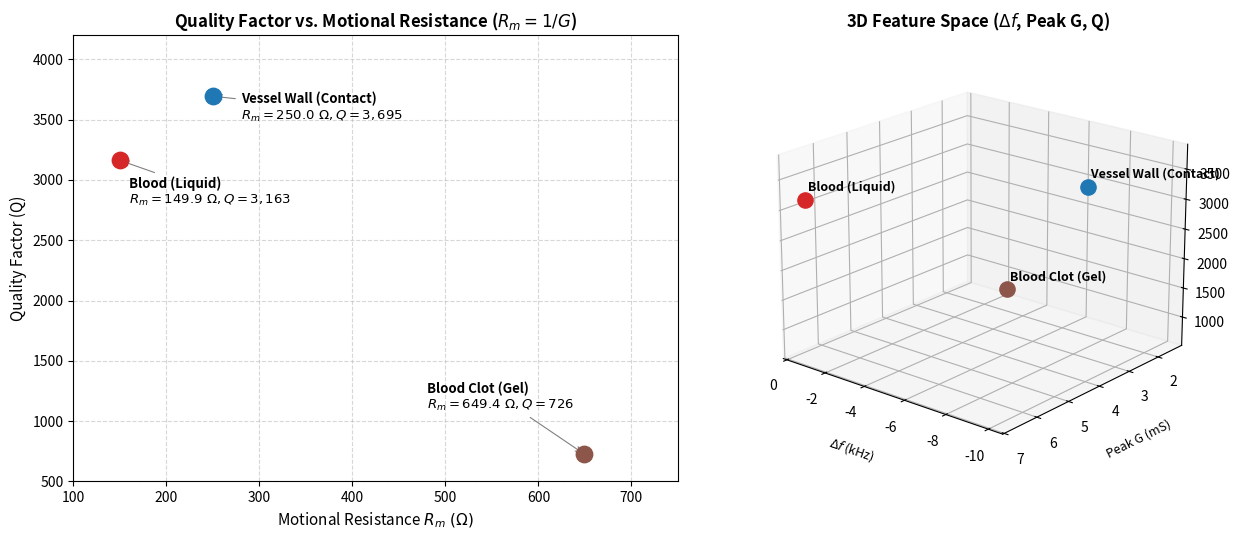

Here is the Python script that generated this plot:
import matplotlib.pyplot as plt
import numpy as np

# Data excluding Air baseline
states = ['Blood (Liquid)', 'Blood Clot (Gel)', 'Vessel Wall (Contact)']
f_res = np.array([4999504.8, 4997503.8, 4990030.0])
f_air = 5000005.0
f_shift_kHz = (f_res - f_air) / 1000.0  # Resonance shift relative to Air in kHz
peak_g = np.array([6.67, 1.54, 4.00])    # Peak Conductance G (mS)
q_factor = np.array([3162.7, 726.0, 3694.5])

# Motional Resistance R_m (ohms) = 1000 / G (mS)
r_m = 1000.0 / peak_g

colors = ['#d62728', '#8c564b', '#1f77b4']

fig = plt.figure(figsize=(13, 5.5))

# Plot 1: Quality Factor vs. Motional Resistance R_m (Linear Axes)
ax1 = fig.add_subplot(1, 2, 1)
for i, state in enumerate(states):
    ax1.scatter(r_m[i], q_factor[i], color=colors[i], s=140, zorder=4)

ax1.annotate('Blood (Liquid)\n$R_m = 149.9\ \Omega, Q = 3,163$', (r_m[0], q_factor[0]), 
             xytext=(160, 2800), fontsize=9.5, fontweight='bold',
             arrowprops=dict(arrowstyle='->', color='gray', lw=0.8))

ax1.annotate('Vessel Wall (Contact)\n$R_m = 250.0\ \Omega, Q = 3,695$', (r_m[2], q_factor[2]), 
             xytext=(280, 3500), fontsize=9.5, fontweight='bold',
             arrowprops=dict(arrowstyle='->', color='gray', lw=0.8))

ax1.annotate('Blood Clot (Gel)\n$R_m = 649.4\ \Omega, Q = 726$', (r_m[1], q_factor[1]), 
             xytext=(480, 1100), fontsize=9.5, fontweight='bold',
             arrowprops=dict(arrowstyle='->', color='gray', lw=0.8))

ax1.set_xlabel(r'Motional Resistance $R_m\ (\Omega)$', fontsize=11)
ax1.set_ylabel('Quality Factor (Q)', fontsize=11)
ax1.set_title(r'Quality Factor vs. Motional Resistance ($R_m = 1/G$)', fontsize=12, fontweight='bold')
ax1.set_xlim(100, 750)
ax1.set_ylim(500, 4200)
ax1.grid(True, linestyle='--', alpha=0.5)

# Plot 2: 3D Feature Space without Air (Linear Axes)
ax2 = fig.add_subplot(1, 2, 2, projection='3d')
for i, state in enumerate(states):
    ax2.scatter(f_shift_kHz[i], peak_g[i], q_factor[i], color=colors[i], s=120)

ax2.text(f_shift_kHz[0], peak_g[0], q_factor[0] + 150, ' Blood (Liquid)', fontsize=9, fontweight='bold')
ax2.text(f_shift_kHz[1], peak_g[1], q_factor[1] + 150, ' Blood Clot (Gel)', fontsize=9, fontweight='bold')
ax2.text(f_shift_kHz[2], peak_g[2], q_factor[2] + 150, ' Vessel Wall (Contact)', fontsize=9, fontweight='bold')

ax2.set_xlabel(r'$\Delta f$ (kHz)', fontsize=9, labelpad=10)
ax2.set_ylabel('Peak G (mS)', fontsize=9, labelpad=10)
ax2.set_zlabel('Q-Factor', fontsize=9, labelpad=10)
ax2.set_title(r'3D Feature Space ($\Delta f$, Peak G, Q)', fontsize=12, fontweight='bold')
ax2.view_init(elev=20, azim=130)

plt.tight_layout()
plt.show()
